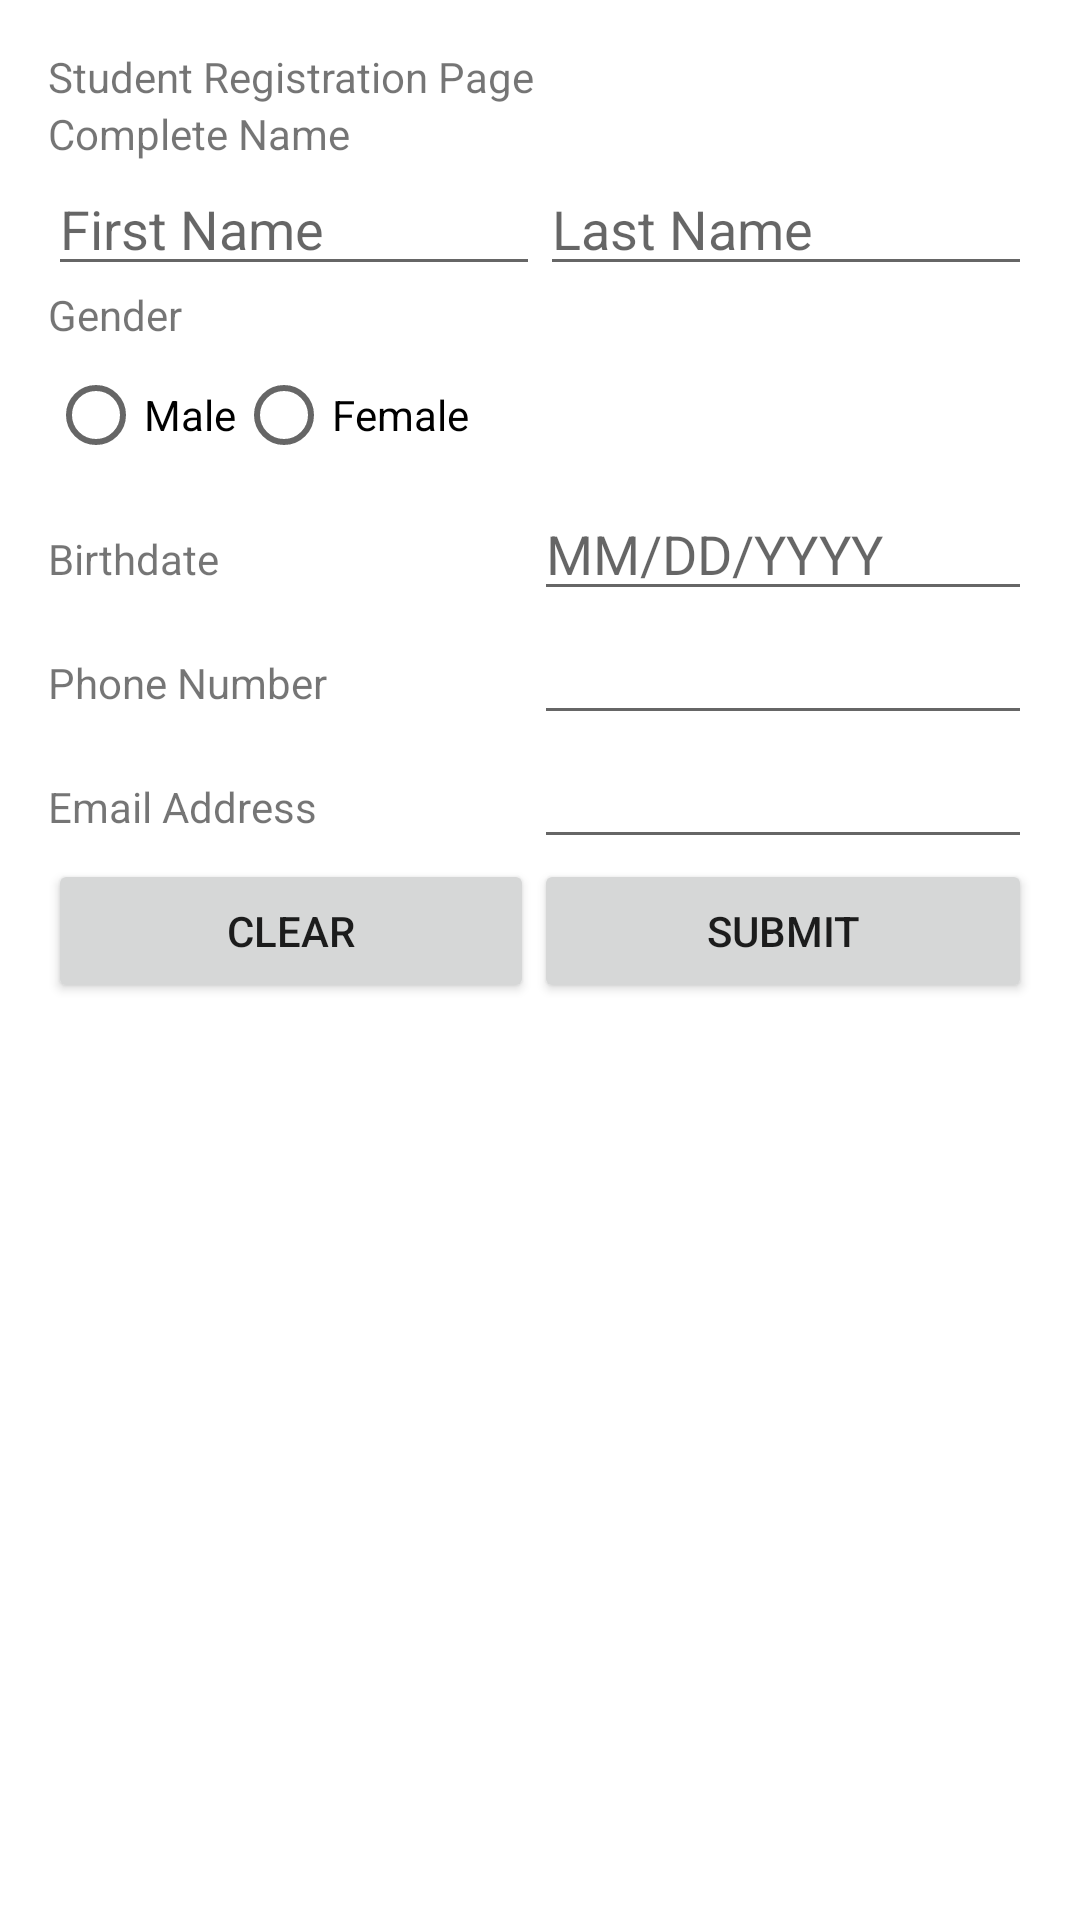

Layout XML and referenced resources for this Android screen:
<!-- AndroidManifest.xml: application theme Theme.MyApplication -->
<!-- res/layout/activity_registration.xml -->
<?xml version="1.0" encoding="utf-8"?>
<androidx.constraintlayout.widget.ConstraintLayout xmlns:android="http://schemas.android.com/apk/res/android"
    xmlns:app="http://schemas.android.com/apk/res-auto"
    xmlns:tools="http://schemas.android.com/tools"
    android:layout_width="match_parent"
    android:layout_height="match_parent"
    tools:context=".Activity_Registration">

    <TableLayout
        android:layout_width="match_parent"
        android:layout_height="match_parent"
        android:padding="16dp">

        <TableRow>
            <TextView
                android:layout_width="wrap_content"
                android:layout_height="wrap_content"
                android:text="Student Registration Page" />
        </TableRow>

        <TableRow>
            <TextView
                android:layout_width="wrap_content"
                android:layout_height="wrap_content"
                android:text="Complete Name" />
        </TableRow>

        <TableRow>
            <EditText
                android:id="@+id/firstNameEditText"
                android:layout_width="0dp"
                android:layout_weight="1"
                android:layout_height="wrap_content"
                android:hint="First Name" />

            <EditText
                android:id="@+id/lastNameEditText"
                android:layout_width="0dp"
                android:layout_weight="1"
                android:layout_height="wrap_content"
                android:hint="Last Name" />
        </TableRow>

        <TableRow>
            <TextView
                android:layout_width="wrap_content"
                android:layout_height="wrap_content"
                android:text="Gender" />
        </TableRow>

        <TableRow>
            <RadioGroup
                android:id="@+id/genderRadioGroup"
                android:layout_width="wrap_content"
                android:layout_height="wrap_content"
                android:orientation="horizontal">

                <RadioButton
                    android:id="@+id/maleRadioButton"
                    android:layout_width="wrap_content"
                    android:layout_height="wrap_content"
                    android:text="Male" />

                <RadioButton
                    android:id="@+id/femaleRadioButton"
                    android:layout_width="wrap_content"
                    android:layout_height="wrap_content"
                    android:text="Female" />
            </RadioGroup>
        </TableRow>

        <TableRow>
            <TextView
                android:layout_width="wrap_content"
                android:layout_height="wrap_content"
                android:text="Birthdate" />

            <EditText
                android:id="@+id/birthdateEditText"
                android:layout_width="0dp"
                android:layout_weight="1"
                android:layout_height="wrap_content"
                android:inputType="date"
                android:hint="MM/DD/YYYY" />
        </TableRow>

        <TableRow>
            <TextView
                android:layout_width="wrap_content"
                android:layout_height="wrap_content"
                android:text="Phone Number" />

            <EditText
                android:id="@+id/phoneNumberEditText"
                android:layout_width="0dp"
                android:layout_weight="1"
                android:layout_height="wrap_content"
                android:inputType="phone" />
        </TableRow>

        <TableRow>
            <TextView
                android:layout_width="wrap_content"
                android:layout_height="wrap_content"
                android:text="Email Address" />

            <EditText
                android:id="@+id/emailAddressEditText"
                android:layout_width="0dp"
                android:layout_weight="1"
                android:layout_height="wrap_content"
                android:inputType="textEmailAddress" />
        </TableRow>

        <TableRow>
            <Button
                android:id="@+id/clearButton"
                android:layout_width="wrap_content"
                android:layout_height="wrap_content"
                android:text="Clear" />

            <Button
                android:id="@+id/registerButton"
                android:layout_width="0dp"
                android:layout_weight="1"
                android:layout_height="wrap_content"
                android:text="Submit" />
        </TableRow>

    </TableLayout>

</androidx.constraintlayout.widget.ConstraintLayout>
<!-- resources referenced by this layout -->
<resources>
  <style name="Theme.MyApplication" parent="Theme.MaterialComponents.DayNight.DarkActionBar">
          
          <item name="colorPrimary">@color/color1</item>
          <item name="colorPrimaryVariant">@color/color2</item>
          <item name="colorOnPrimary">@color/white</item>
          
          <item name="colorSecondary">@color/color3</item>
          <item name="colorSecondaryVariant">@color/color4</item>
          <item name="colorOnSecondary">@color/black</item>
          
          <item name="android:statusBarColor" tools:targetApi="21">?attr/colorPrimaryVariant</item>
          
      </style>
  <color name="color1">#BFC9CA</color>
  <color name="color2">#707B7C</color>
  <color name="white">#FFFFFFFF</color>
  <color name="color3">#7F8C8D</color>
  <color name="color4">#99A3A4</color>
  <color name="black">#FF000000</color>
</resources>
